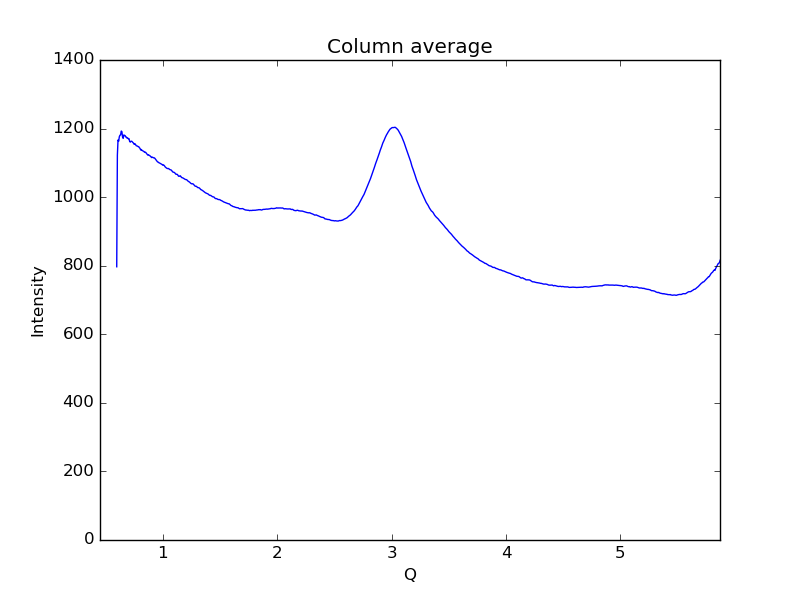

The table this chart was drawn from, first rows:
0.59621693822088684, 796.948
0.6019, 1122
0.6075, 1167
0.6132, 1163
0.6189, 1176
0.6245, 1181
0.6302, 1181
0.6358, 1193
0.6415, 1191
0.6472, 1175
0.6528, 1172
0.6585, 1182
0.6641, 1180
0.6698, 1179
0.6755, 1175
0.6811, 1175
0.6868, 1172
0.6924, 1173
0.6981, 1170
0.7038, 1170
0.7094, 1162
0.7151, 1161
0.7207, 1163
0.7264, 1163
0.7321, 1161
0.7377, 1159
0.7434, 1158
0.749, 1154
0.7547, 1156
0.7603, 1154
0.766, 1150
0.7717, 1150
0.7773, 1149
0.783, 1147
0.7886, 1147
0.7943, 1144
0.8, 1142
0.8056, 1138
0.8113, 1139
0.8169, 1136
0.8226, 1135
0.8283, 1134
0.8339, 1133
0.8396, 1131
0.8452, 1131
0.8509, 1130
0.8566, 1127
0.8622, 1125
0.8679, 1123
0.8735, 1124
0.8792, 1122
0.8849, 1121
0.8905, 1119
0.8962, 1117
0.9018, 1115
0.9075, 1117
0.9132, 1116
0.9188, 1115
0.9245, 1115
0.9301, 1113
0.9358, 1111
... 939 more rows
